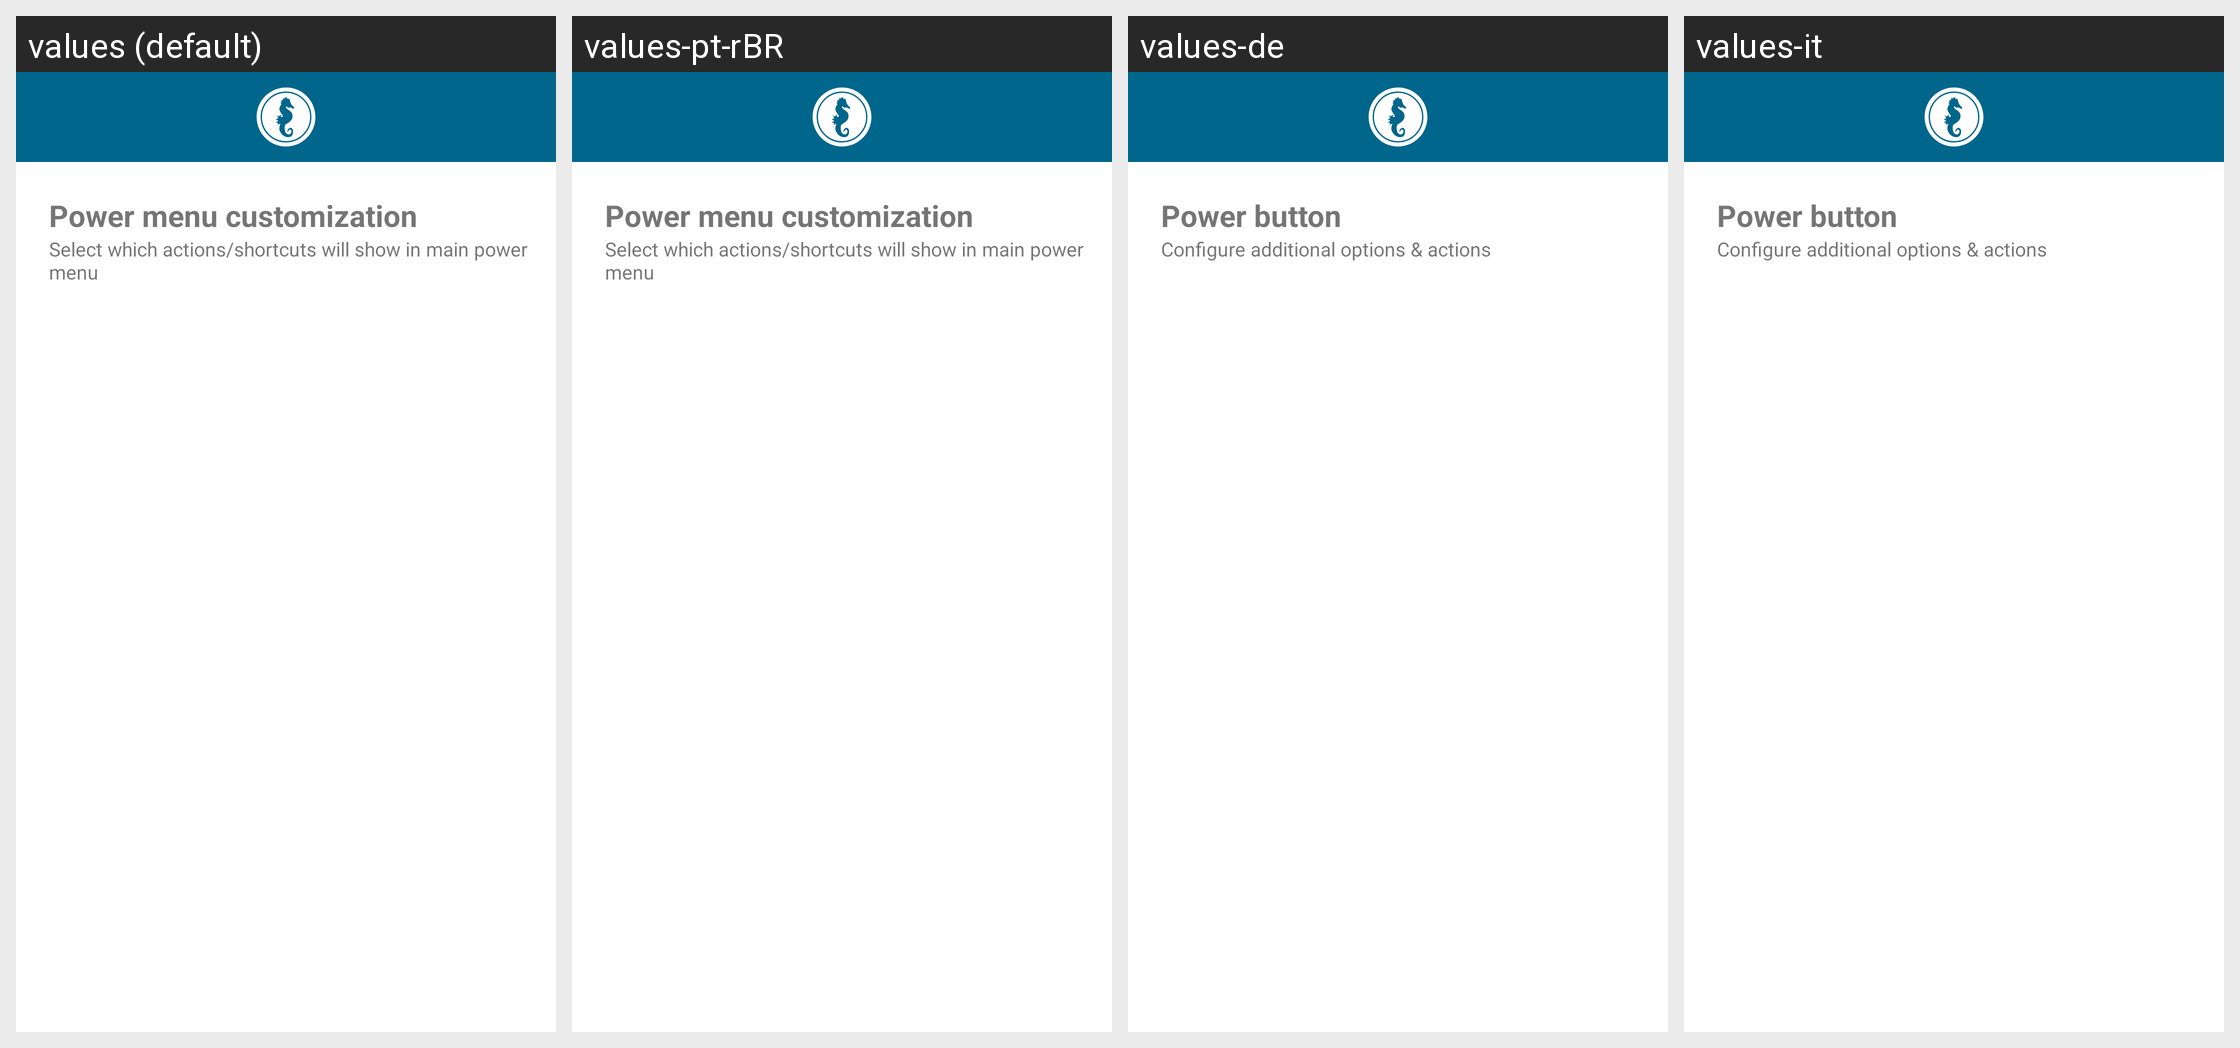

This grid shows one Android layout under several languages. Give, for every string resource on the screen, its name, the default text and each shown locale's text.
Android screen res/layout/powermenu.xml rendered under 4 locales, left to right: values (default), values-pt-rBR, values-de, values-it. Device: Nexus 5 (rendered at 1080×1920; each locale shown at half size, 540×960, under a caption strip naming it); theme Theme.MaterialComponents.DayNight.NoActionBar.
Strings drawn on this screen, with the default value and each locale's value (text and hints the layout hard-codes, and strings that could not be matched under every locale, appear in the picture but are not listed):

powermenu_title
  values: Power menu customization
  values-pt-rBR: Power menu customization  [not translated; the default value is used]
  values-de: Power button
  values-it: Power button

powermenu_summary
  values: Select which actions/shortcuts will show in main power menu
  values-pt-rBR: Select which actions/shortcuts will show in main power menu  [not translated; the default value is used]
  values-de: Configure additional options & actions
  values-it: Configure additional options & actions
